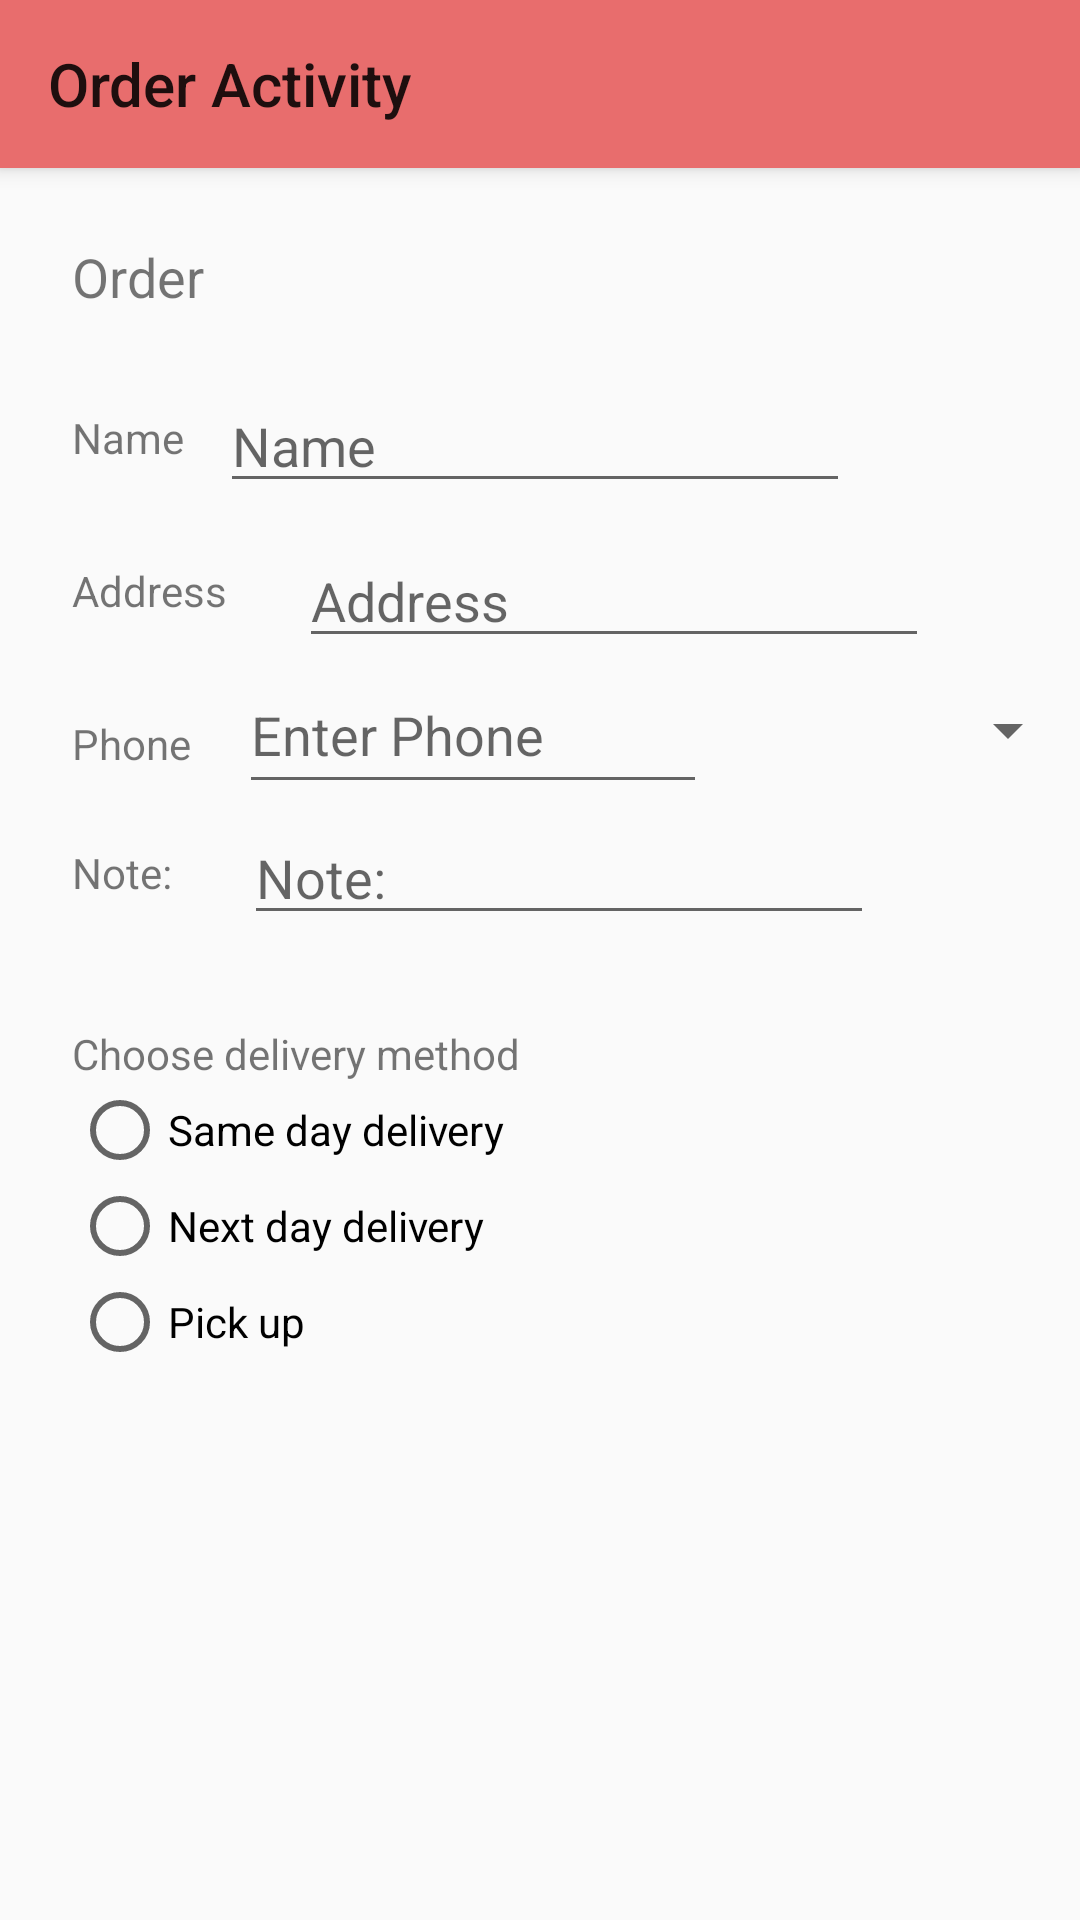

Layout XML and referenced resources for this Android screen:
<!-- AndroidManifest.xml: application theme Theme.AppCompat.Light.NoActionBar -->
<!-- res/layout/activity_order.xml -->
<?xml version="1.0" encoding="utf-8"?>
<androidx.constraintlayout.widget.ConstraintLayout xmlns:android="http://schemas.android.com/apk/res/android"
    xmlns:app="http://schemas.android.com/apk/res-auto"
    xmlns:tools="http://schemas.android.com/tools"
    android:layout_width="match_parent"
    android:layout_height="match_parent"
    tools:context=".OrderActivity">


    <androidx.appcompat.widget.Toolbar
        android:id="@+id/my_toolbar2"
        app:title="Order Activity"
        android:layout_width="match_parent"
        android:layout_height="?attr/actionBarSize"
        android:background="#E86D6D"
        android:elevation="4dp"
        android:theme="@style/ThemeOverlay.AppCompat.ActionBar"
        app:layout_constraintTop_toTopOf="parent"
        tools:layout_editor_absoluteX="0dp" />

    <TextView
        android:id="@+id/orderss"
        android:layout_width="wrap_content"
        android:layout_height="wrap_content"
        android:layout_marginStart="24dp"
        android:layout_marginLeft="24dp"
        android:layout_marginTop="24dp"
        android:text="@string/order"
        android:textSize="18sp"
        app:layout_constraintStart_toStartOf="parent"
        app:layout_constraintTop_toBottomOf="@+id/my_toolbar2" />

    <TextView
        android:id="@+id/textView2"
        android:layout_width="wrap_content"
        android:layout_height="wrap_content"
        android:layout_marginStart="24dp"
        android:layout_marginLeft="24dp"
        android:layout_marginTop="32dp"
        android:text="@string/name"
        app:layout_constraintStart_toStartOf="parent"
        app:layout_constraintTop_toBottomOf="@+id/orderss" />

    <TextView
        android:id="@+id/textView3"
        android:layout_width="wrap_content"
        android:layout_height="wrap_content"
        android:layout_marginStart="24dp"
        android:layout_marginLeft="24dp"
        android:layout_marginTop="32dp"
        android:text="@string/address"
        app:layout_constraintStart_toStartOf="parent"
        app:layout_constraintTop_toBottomOf="@+id/textView2" />


    <TextView
        android:id="@+id/textView4"
        android:layout_width="wrap_content"
        android:layout_height="wrap_content"
        android:layout_marginStart="24dp"
        android:layout_marginLeft="24dp"
        android:layout_marginTop="32dp"
        android:text="@string/phone"
        app:layout_constraintStart_toStartOf="parent"
        app:layout_constraintTop_toBottomOf="@+id/textView3" />

    <TextView
        android:id="@+id/textView5"
        android:layout_width="wrap_content"
        android:layout_height="wrap_content"
        android:layout_marginStart="24dp"
        android:layout_marginLeft="24dp"
        android:layout_marginTop="24dp"
        android:text="@string/note"
        app:layout_constraintStart_toStartOf="parent"
        app:layout_constraintTop_toBottomOf="@+id/textView4" />

    <EditText
        android:id="@+id/editTextTextPersonName"
        android:layout_width="wrap_content"
        android:layout_height="wrap_content"
        android:layout_marginStart="12dp"
        android:layout_marginLeft="12dp"
        android:ems="10"
        android:hint="@string/name"
        android:importantForAutofill="no"
        android:inputType="textPersonName"
        app:layout_constraintBottom_toBottomOf="@+id/textView2"
        app:layout_constraintStart_toEndOf="@+id/textView2"
        app:layout_constraintTop_toTopOf="@+id/textView2"
        app:layout_constraintVertical_bias="0.461" />

    <EditText
        android:id="@+id/editTextTextMultiLine"
        android:layout_width="wrap_content"
        android:layout_height="wrap_content"
        android:layout_marginStart="24dp"
        android:layout_marginLeft="24dp"
        android:ems="10"
        android:gravity="start|top"
        android:hint="@string/address"
        android:importantForAutofill="no"
        android:inputType="textMultiLine"
        app:layout_constraintBottom_toBottomOf="@+id/textView3"
        app:layout_constraintStart_toEndOf="@+id/textView3"
        app:layout_constraintTop_toTopOf="@+id/textView3"
        app:layout_constraintVertical_bias="0.423" />

    <EditText
        android:id="@+id/editTextTextPersonName2"
        android:layout_width="156dp"
        android:layout_height="49dp"
        android:layout_marginStart="16dp"
        android:layout_marginLeft="16dp"
        android:ems="10"
        android:hint="@string/enter_phone"
        android:importantForAutofill="no"
        android:inputType="textPersonName|phone"
        app:layout_constraintBottom_toBottomOf="@+id/textView4"
        app:layout_constraintStart_toEndOf="@+id/textView4"
        app:layout_constraintTop_toTopOf="@+id/textView4"
        app:layout_constraintVertical_bias="0.653" />

    <EditText
        android:id="@+id/editTextTextMultiLine2"
        android:layout_width="wrap_content"
        android:layout_height="wrap_content"
        android:layout_marginStart="24dp"
        android:layout_marginLeft="24dp"
        android:ems="10"
        android:gravity="start|top"
        android:hint="@string/note"
        android:importantForAutofill="no"
        android:inputType="textMultiLine"
        app:layout_constraintBottom_toBottomOf="@+id/textView5"
        app:layout_constraintStart_toEndOf="@+id/textView5"
        app:layout_constraintTop_toTopOf="@+id/textView5" />

    <TextView
        android:id="@+id/textView6"
        android:layout_width="wrap_content"
        android:layout_height="wrap_content"
        android:layout_marginStart="24dp"
        android:layout_marginLeft="24dp"
        android:layout_marginTop="30dp"
        android:text="@string/choose_delivery_method"
        app:layout_constraintStart_toStartOf="parent"
        app:layout_constraintTop_toBottomOf="@+id/editTextTextMultiLine2" />

    <RadioGroup
        android:id="@+id/rGroup"
        android:layout_width="wrap_content"
        android:layout_height="wrap_content"
        android:layout_marginStart="24dp"
        android:layout_marginLeft="24dp"
        app:layout_constraintStart_toStartOf="parent"
        app:layout_constraintTop_toBottomOf="@+id/textView6">

        <RadioButton
            android:id="@+id/same"
            android:layout_width="wrap_content"
            android:layout_height="wrap_content"
            android:clickable="true"
            android:focusable="true"
            android:onClick="onRadioButtonClicked"
            android:text="@string/same_day_delivery" />

        <RadioButton
            android:id="@+id/next"
            android:layout_width="match_parent"
            android:layout_height="wrap_content"
            android:clickable="true"
            android:focusable="true"
            android:onClick="onRadioButtonClicked"
            android:text="@string/next_day_delivery" />

        <RadioButton
            android:id="@+id/pickUp"
            android:layout_width="match_parent"
            android:layout_height="wrap_content"
            android:clickable="true"
            android:focusable="true"
            android:onClick="onRadioButtonClicked"
            android:text="@string/pick_up" />
    </RadioGroup>

    <Spinner
        android:id="@+id/phone_text"
        android:layout_width="0dp"
        android:layout_height="0dp"
        app:layout_constraintBottom_toBottomOf="@+id/editTextTextPersonName2"
        app:layout_constraintEnd_toEndOf="parent"
        app:layout_constraintHorizontal_bias="0.0"
        app:layout_constraintStart_toEndOf="@+id/editTextTextPersonName2"
        app:layout_constraintTop_toTopOf="@+id/editTextTextPersonName2" />

</androidx.constraintlayout.widget.ConstraintLayout>
<!-- resources referenced by this layout -->
<resources>
  <string name="address">Address</string>
  <string name="choose_delivery_method">Choose delivery method</string>
  <string name="enter_phone">Enter Phone</string>
  <string name="name">Name</string>
  <string name="next_day_delivery">Next day delivery</string>
  <string name="note">Note:</string>
  <string name="order">Order</string>
  <string name="phone">Phone</string>
  <string name="pick_up">Pick up</string>
  <string name="same_day_delivery">Same day delivery</string>
</resources>
